Run: headless pygame with SDL's dummy video driver; simulated clock (each Clock.tick advances the game by its frame time, no real sleeping); random seed 0; keys injected as events and as key.get_pressed() state; mouse plan: one left click at the window centre at the start of phase 2, then a move to the lower-right quarter at the start of phase 3.
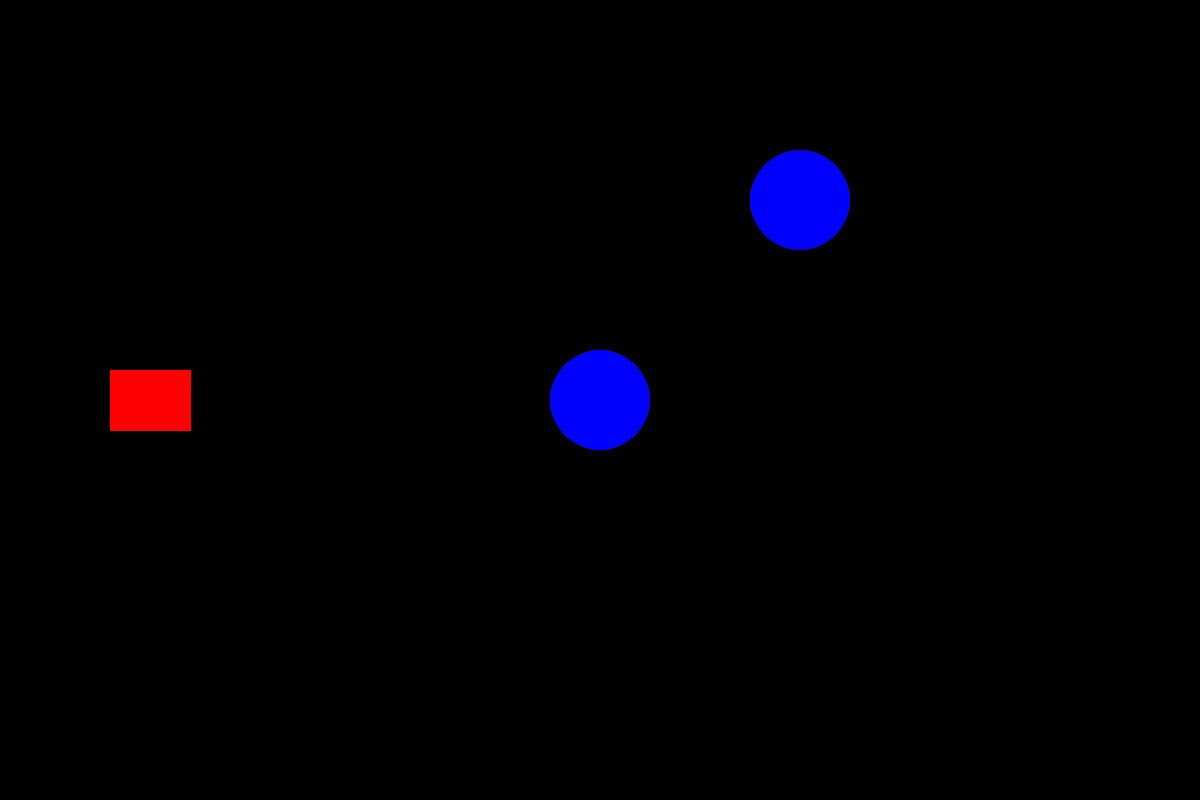
Frame 1 of 4 · flips 1–60 · no input
Frame 2 of 4 · flips 61–180 · clicked the window centre · tapped SPACE, RETURN · held RIGHT (→), D · screen unchanged from frame 1, image omitted
Frame 3 of 4 · flips 181–300 · moved the mouse to the lower-right quarter · held DOWN (↓), S · screen unchanged from frame 2, image omitted
Frame 4 of 4 · flips 301–420 · held LEFT (←), A, UP (↑), W · screen unchanged from frame 3, image omitted

The pygame program that drew these frames:

import pygame
from pygame.draw import *
from random import randint
pygame.init()

FPS = 60
screen = pygame.display.set_mode((1200, 800))

RED = (255, 0, 0)
BLUE = (0, 0, 255)
YELLOW = (255, 255, 0)
GREEN = (0, 255, 0)
MAGENTA = (255, 0, 255)
CYAN = (0, 255, 255)
BLACK = (0, 0, 0)
COLORS = [RED, BLUE, YELLOW, GREEN, MAGENTA, CYAN]

ship_x = 150
ship_y = 400
max_num = 5
n = 0
x = [0] * 5
y = [0] * 5
r = [0] * 5
vx = [0] * 5
vy = [0] * 5
ax = [0] * 5
ay = [0] *5
v_o = 15
color = [0] * 5
exist = [False] * 5
planet_num = 2
g = 0.0025
planet_x = [600, 800]
planet_y = [400, 200]
planet_r = [50, 50]

def new_ball(ship_x, ship_y, mouse_x, mouse_y):
    '''рисует новый шарик '''
    i = 0
    for k in range (0, max_num):
        if exist[k] == False:
            i = k
            exist[k] = True
            break
    x[i] = ship_x
    y[i] = ship_y
    r[i] = 10
    dx = mouse_x - ship_x
    dy = mouse_y - ship_y
    c = dx ** 2 + dy ** 2
    c = c ** 0.5
    vx[i] = int(v_o * dx / c)
    vy[i] = int(v_o * dy / c)
    color[i] = COLORS[randint(0, 5)]
    circle(screen, color[i], (x[i],y[i]), r[i])

def check_bounce(i):
    if x[i] <= r[i] or x[i] >= 1200 - r[i]:
        vx[i] *= -1
    if y[i] <= r[i] or y[i] >= 800 - r[i]:
        vy[i] *= -1

def check_hit(ball_num):
    for i in range(0, planet_num):
        print(i)
        l = (x[ball_num] - planet_x[i]) ** 2 + (y[ball_num] - planet_y[i]) ** 2
        if l <= planet_r[i] ** 2:
            destroy(ball_num)
            return True
    return False

def destroy(i):
    global n
    exist[i] = False
    n -= 1

def grav(num):
    ax = 0
    ay = 0
    for i in range(0, planet_num):
        dx = x[num] - planet_x[i]
        dy = y[num] - planet_y[i]
        l = dx ** 2 + dy ** 2
        ax += g * planet_r[i] ** 3 / l * dx
        ay += g * planet_r[i] ** 3 / l * dy
    ax = -int(ax)
    ay = -int(ay)
    return ax, ay

def ball(i):
    ax[i], ay[i] = grav(i)
    vx[i] += ax[i]
    vy[i] += ay[i]
    x[i] += vx[i]
    y[i] += vy[i]
    if(x[i] <= 0 or x[i]>=1120 or y[i] <= 0 or y[i] >= 720):
        destroy(i)
        return
    else:
        circle(screen, color[i], (x[i], y[i]), r[i])
   # check_bounce(i)

def ship():
    polygon(screen, RED, ((ship_x - 40, ship_y - 30), (ship_x - 40, ship_y + 30), (ship_x + 40, ship_y + 30), (ship_x + 40, ship_y - 30)), 0)

def laser():
    dx = mouse_x - ship_x
    dy = mouse_y - ship_y
    k = dy / dx
    b = ship_y - k * ship_x
    if(dx > 0):
        if k < 0:
            end_y = 0
        if k > 0:
            end_y = 800
        if k == 0:
            end_x = 1200
            end_y = ship_y
        else:
            end_x = (end_y - b) / k
    if(dx < 0):
        if k < 0:
            end_y = 800
        if k > 0:
            end_y = 0
        if k == 0:
            end_x = 0
            end_y = ship_y
        else:
            end_x = (end_y - b) / k
    for i in range(0, planet_num):
        l = (k * planet_x[i] - planet_y[i] + b) ** 2
        l /= k ** 2 + 1
        #if l < planet_r[i] ** 2:
            #find coordinates
    line(screen, RED, (ship_x, ship_y), (end_x, end_y), 3)

def planets():
    for i in range(0, planet_num):
        circle(screen, BLUE, (planet_x[i], planet_y[i]), planet_r[i])

pygame.display.update()
clock = pygame.time.Clock()
finished = False

score = 0

while not finished:
    clock.tick(FPS)
    for event in pygame.event.get():
        if event.type == pygame.QUIT:
            finished = True
        elif event.type == pygame.MOUSEBUTTONDOWN:
            mouse_x, mouse_y = event.pos
            new_ball(ship_x, ship_y, mouse_x, mouse_y)
            laser()

    for i in range(0, max_num):
        if exist[i] == True:
            ball(i)
            check_hit(i)
    ship()
    planets()
    pygame.display.update()
    screen.fill(BLACK)
pygame.quit()
